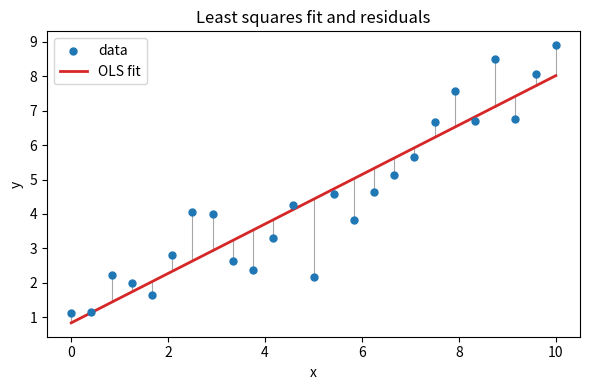
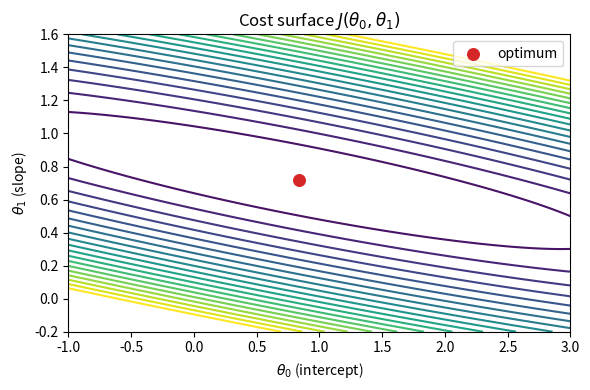
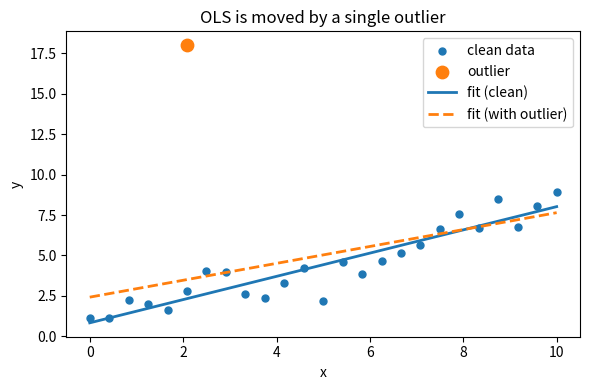
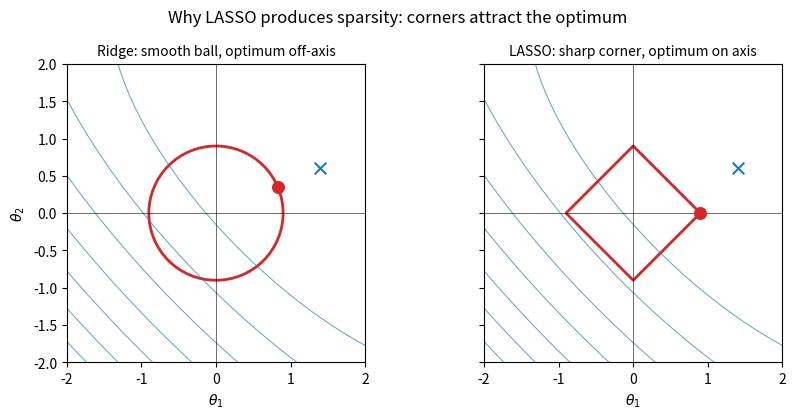
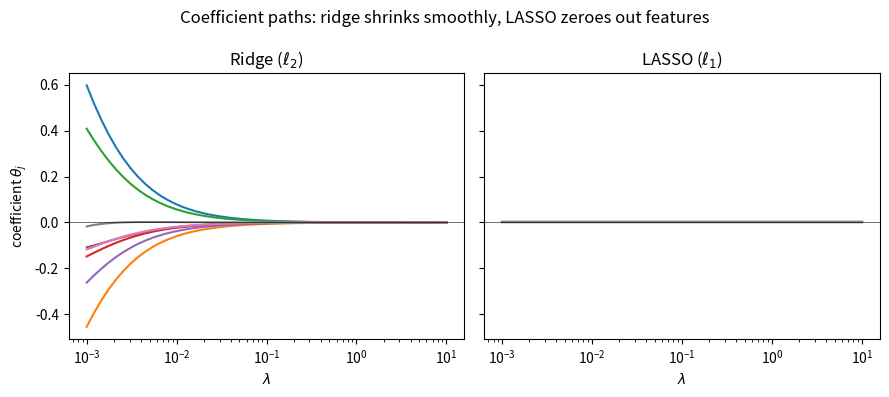
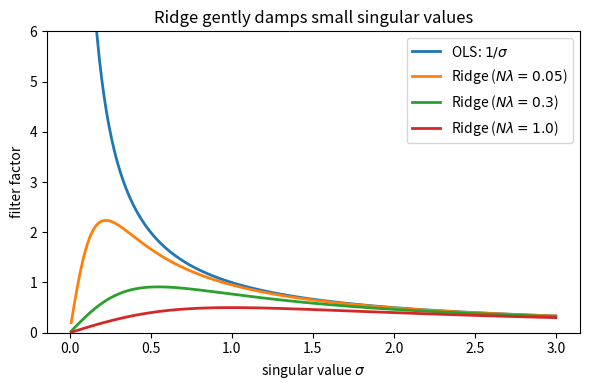

These charts were generated, in order, by the following Python code:
#!/usr/bin/env -S uv run
# /// script
# requires-python = ">=3.12"
# dependencies = ["numpy", "matplotlib"]
# ///
"""Generate plots for the linear regression blog post."""
import numpy as np
import matplotlib.pyplot as plt

rng = np.random.default_rng(0)


def ols_qr(X, y):
    """Closed-form least squares via QR, never forming X^T X."""
    Q, R = np.linalg.qr(X)
    return np.linalg.solve(R, Q.T @ y)


def soft_threshold(z, lam):
    """Element-wise argmin_x 0.5 (x - z)^2 + lam |x|."""
    return np.sign(z) * np.maximum(np.abs(z) - lam, 0.0)


def lasso_coord_descent(X, y, lam, n_iter=500):
    """Coordinate descent on the standardised LASSO."""
    n, d = X.shape
    theta = np.zeros(d)
    col_norms = (X ** 2).sum(axis=0)
    for _ in range(n_iter):
        for j in range(d):
            r = y - X @ theta + X[:, j] * theta[j]
            rho = X[:, j] @ r
            theta[j] = soft_threshold(rho, lam * n) / col_norms[j]
    return theta


def ridge_closed_form(X, y, lam):
    n, d = X.shape
    return np.linalg.solve(X.T @ X + n * lam * np.eye(d), X.T @ y)


# 1. OLS fit with residuals ----------------------------------------------------
n = 25
x = np.linspace(0, 10, n)
y_true = 0.7 * x + 1.0
y = y_true + rng.normal(0, 1.0, n)
X = np.column_stack([np.ones(n), x])
theta = ols_qr(X, y)
y_hat = X @ theta

fig, ax = plt.subplots(figsize=(6, 4))
for xi, yi, yhi in zip(x, y, y_hat):
    ax.plot([xi, xi], [yi, yhi], color="gray", lw=0.8, alpha=0.7)
ax.scatter(x, y, s=25, color="C0", zorder=3, label="data")
xs = np.linspace(0, 10, 100)
ax.plot(xs, theta[0] + theta[1] * xs, color="C3", lw=2, label="OLS fit")
ax.set_xlabel("x")
ax.set_ylabel("y")
ax.set_title("Least squares fit and residuals")
ax.legend()
fig.tight_layout()
fig.savefig("ols_fit.svg", bbox_inches="tight")
plt.close(fig)

# 2. Cost landscape ------------------------------------------------------------
t0 = np.linspace(-1, 3, 200)
t1 = np.linspace(-0.2, 1.6, 200)
T0, T1 = np.meshgrid(t0, t1)
J = np.zeros_like(T0)
for i in range(T0.shape[0]):
    for j in range(T0.shape[1]):
        J[i, j] = np.mean((y - T0[i, j] - T1[i, j] * x) ** 2)

fig, ax = plt.subplots(figsize=(6, 4))
levels = np.linspace(J.min(), J.min() + 30, 20)
cs = ax.contour(T0, T1, J, levels=levels, cmap="viridis")
ax.scatter([theta[0]], [theta[1]], color="C3", s=70, zorder=5, label="optimum")
ax.set_xlabel(r"$\theta_0$ (intercept)")
ax.set_ylabel(r"$\theta_1$ (slope)")
ax.set_title("Cost surface $J(\\theta_0, \\theta_1)$")
ax.legend()
fig.tight_layout()
fig.savefig("cost_landscape.svg", bbox_inches="tight")
plt.close(fig)

# 3. Outlier sensitivity -------------------------------------------------------
y_out = y.copy()
y_out[5] = 18.0  # one wild point
theta_out = ols_qr(X, y_out)

fig, ax = plt.subplots(figsize=(6, 4))
ax.scatter(x, y, s=25, color="C0", label="clean data")
ax.scatter([x[5]], [y_out[5]], s=80, color="C1", zorder=4, label="outlier")
ax.plot(xs, theta[0] + theta[1] * xs, color="C0", lw=2, label="fit (clean)")
ax.plot(xs, theta_out[0] + theta_out[1] * xs, color="C1", lw=2, ls="--", label="fit (with outlier)")
ax.set_xlabel("x")
ax.set_ylabel("y")
ax.set_title("OLS is moved by a single outlier")
ax.legend()
fig.tight_layout()
fig.savefig("outlier_sensitivity.svg", bbox_inches="tight")
plt.close(fig)

# 4. L1 vs L2 unit balls + loss ellipses --------------------------------------
fig, axes = plt.subplots(1, 2, figsize=(9, 4.2), sharex=True, sharey=True)
center = np.array([1.4, 0.6])
A = np.array([[1.0, 0.7], [0.7, 1.0]])
g = np.linspace(-2, 2, 400)
G0, G1 = np.meshgrid(g, g)
diff0 = G0 - center[0]
diff1 = G1 - center[1]
quad = A[0, 0] * diff0 ** 2 + 2 * A[0, 1] * diff0 * diff1 + A[1, 1] * diff1 ** 2

for ax, ball, title in zip(
    axes,
    ["l2", "l1"],
    ["Ridge: smooth ball, optimum off-axis", "LASSO: sharp corner, optimum on axis"],
):
    ax.contour(G0, G1, quad, levels=8, colors="C0", linewidths=0.7, alpha=0.7)
    if ball == "l2":
        circ = plt.Circle((0, 0), 0.9, fill=False, color="C3", lw=2)
        ax.add_patch(circ)
        opt = center / np.linalg.norm(center) * 0.9
    else:
        ax.plot([0.9, 0, -0.9, 0, 0.9], [0, 0.9, 0, -0.9, 0], color="C3", lw=2)
        opt = np.array([0.9, 0.0])
    ax.scatter([opt[0]], [opt[1]], color="C3", s=70, zorder=5)
    ax.scatter([center[0]], [center[1]], color="C0", s=70, marker="x", zorder=5)
    ax.axhline(0, color="k", lw=0.4)
    ax.axvline(0, color="k", lw=0.4)
    ax.set_xlim(-2, 2)
    ax.set_ylim(-2, 2)
    ax.set_aspect("equal")
    ax.set_title(title, fontsize=10)
    ax.set_xlabel(r"$\theta_1$")
axes[0].set_ylabel(r"$\theta_2$")
fig.suptitle("Why LASSO produces sparsity: corners attract the optimum")
fig.tight_layout()
fig.savefig("regularisation_balls.svg", bbox_inches="tight")
plt.close(fig)

# 5. Ridge vs LASSO coefficient paths -----------------------------------------
n_path, d_path = 60, 8
X_path = rng.normal(size=(n_path, d_path))
X_path /= np.linalg.norm(X_path, axis=0, keepdims=True) * np.sqrt(n_path)
true_theta = np.array([2.5, -2.0, 1.5, 0.0, 0.0, 0.0, 0.0, 0.0])
y_path = X_path @ true_theta + rng.normal(0, 0.05, n_path)

lams = np.logspace(-3, 1, 50)
ridge_paths = np.array([ridge_closed_form(X_path, y_path, lam) for lam in lams])
lasso_paths = np.array([lasso_coord_descent(X_path, y_path, lam) for lam in lams])

fig, axes = plt.subplots(1, 2, figsize=(9, 4), sharey=True)
for j in range(d_path):
    axes[0].plot(lams, ridge_paths[:, j], lw=1.5)
    axes[1].plot(lams, lasso_paths[:, j], lw=1.5)
for ax, name in zip(axes, ["Ridge ($\\ell_2$)", "LASSO ($\\ell_1$)"]):
    ax.set_xscale("log")
    ax.axhline(0, color="k", lw=0.4)
    ax.set_xlabel(r"$\lambda$")
    ax.set_title(name)
axes[0].set_ylabel(r"coefficient $\theta_j$")
fig.suptitle("Coefficient paths: ridge shrinks smoothly, LASSO zeroes out features")
fig.tight_layout()
fig.savefig("coef_paths.svg", bbox_inches="tight")
plt.close(fig)

# 6. Ridge SVD filter ----------------------------------------------------------
sig = np.linspace(0.01, 3.0, 400)
N_lam_values = [0.0, 0.05, 0.3, 1.0]
fig, ax = plt.subplots(figsize=(6, 4))
for nl in N_lam_values:
    if nl == 0:
        ax.plot(sig, 1 / sig, lw=2, label=r"OLS: $1/\sigma$")
    else:
        ax.plot(sig, sig / (sig ** 2 + nl), lw=2, label=fr"Ridge ($N\lambda={nl}$)")
ax.set_ylim(0, 6)
ax.set_xlabel(r"singular value $\sigma$")
ax.set_ylabel("filter factor")
ax.set_title("Ridge gently damps small singular values")
ax.legend()
fig.tight_layout()
fig.savefig("ridge_filter.svg", bbox_inches="tight")
plt.close(fig)
